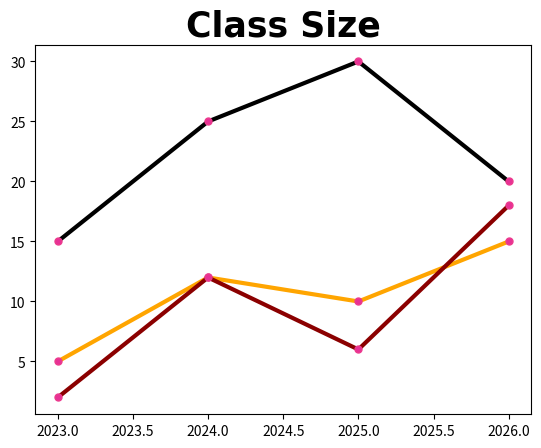

Here is the Python script that generated this plot:
import pandas as pd
import numpy as np
import matplotlib.pyplot as plt
line_style=dict(marker=".",markersize=10,markerfacecolor="#E73195",markeredgecolor="#EC3A8D",
linestyle="solid",linewidth=3)
x=np.array([2023,2024,2025,2026])
y=np.array([15,25,30,20])
y2=np.array([5,12,10,15])
y3=np.array([2,12,6,18])
plt.plot(x,y,**line_style,color="black")
plt.plot(x,y2,**line_style,color="orange")
plt.plot(x,y3,**line_style,color="darkred")
plt.title("Class Size", fontsize=25,family="arial",fontweight="bold")
plt.show()
